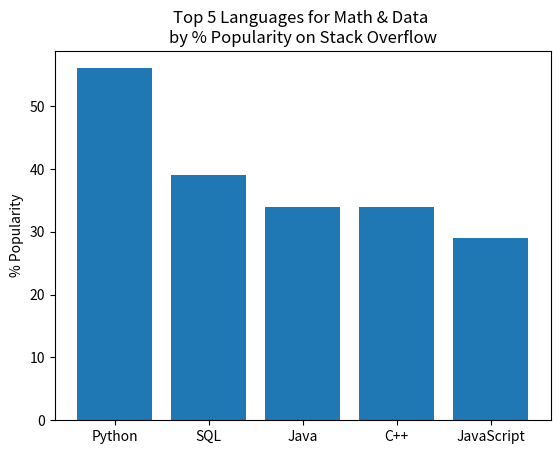
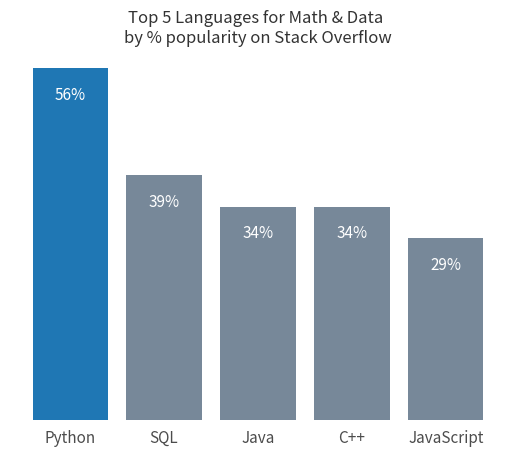

The script that saved these images, in order:
import matplotlib.pyplot as plt
import numpy as np

plt.figure()

languages =['Python', 'SQL', 'Java', 'C++', 'JavaScript']
pos = np.arange(len(languages))
popularity = [56, 39, 34, 34, 29]

plt.bar(pos, popularity, align='center')
plt.xticks(pos, languages)
plt.ylabel('% Popularity')
plt.title('Top 5 Languages for Math & Data \nby % Popularity on Stack Overflow')
 
plt.show()

import matplotlib.pyplot as plt
import numpy as np

plt.figure()

languages =['Python', 'SQL', 'Java', 'C++', 'JavaScript']
pos = np.arange(len(languages))
popularity = [56, 39, 34, 34, 29]

# change the bar color to be less bright blue
bars = plt.bar(pos, popularity, align='center', linewidth=0, color='lightslategrey')

# change one bar, the python bar, to a contrasting color
bars[0].set_color('#1F77B4')

# soften all labels by turning grey
plt.xticks(pos, languages, alpha=0.7, fontsize=11)

# remove the Y label since bars are directly labeled
#plt.ylabel('% Popularity', alpha=0.8)
plt.title('Top 5 Languages for Math & Data \nby % popularity on Stack Overflow', alpha=0.8)

# remove all the ticks (both axes), and tick labels on the Y axis
plt.tick_params(left = False)
plt.tick_params(bottom = False)
plt.tick_params(labelleft = False)

# remove the frame of the chart
for spine in plt.gca().spines.values():
    spine.set_visible(False)
    
# direct label each bar with Y axis values
for bar in bars:
    height = bar.get_height()
    plt.gca().text(bar.get_x() + bar.get_width()/2, bar.get_height() - 5, str(int(height)) + '%', 
                 ha='center', color='w', fontsize=11)
plt.show()

